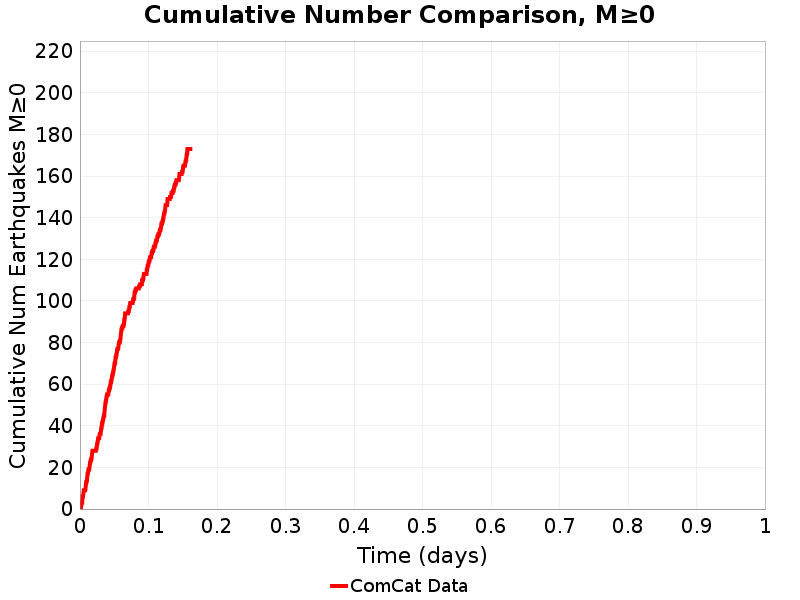

Data behind this chart, as committed beside it:
Time (days), ComCat Data
0.0, 0.0
3.2275444E-4, 0.0
6.455089E-4, 0.0
9.682633E-4, 1.0
0.001291, 1.0
0.001614, 1.0
0.001937, 2.0
0.002259, 3.0
0.002582, 3.0
0.002905, 3.0
0.003228, 3.0
0.00355, 6.0
0.003873, 6.0
0.004196, 6.0
0.004519, 6.0
0.004841, 7.0
0.005164, 8.0
0.005487, 9.0
0.00581, 9.0
0.006132, 9.0
0.006455, 9.0
0.006778, 9.0
0.007101, 9.0
0.007423, 9.0
0.007746, 9.0
0.008069, 10.0
0.008392, 11.0
0.008714, 12.0
0.009037, 13.0
0.00936, 13.0
0.009683, 13.0
0.01001, 14.0
0.01033, 14.0
0.01065, 16.0
0.01097, 17.0
0.0113, 17.0
0.01162, 17.0
0.01194, 18.0
0.01226, 19.0
0.01259, 19.0
0.01291, 19.0
0.01323, 19.0
0.01356, 19.0
0.01388, 20.0
0.0142, 21.0
0.01452, 22.0
0.01485, 22.0
0.01517, 23.0
0.01549, 23.0
0.01581, 23.0
0.01614, 24.0
0.01646, 24.0
0.01678, 24.0
0.01711, 25.0
0.01743, 26.0
0.01775, 27.0
0.01807, 28.0
0.0184, 28.0
0.01872, 28.0
0.01904, 28.0
... 440 more rows
